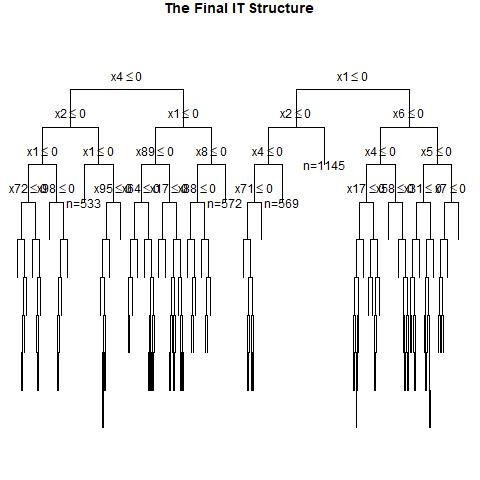

The file beside this chart, header and first rows:
, x1, x2, x3, x4, x5, x6, x7, x8, x9, x10, x11, x12, x13, x14, x15, x16, x17, x18, x19, x20, x21, x22, x23
1, 0, 1, 0, 1, 1, 0, 1, 0, 1, 0, 1, 1, 0, 1, 1, 1, 0, 0, 0, 0, 0, 0, 0
2, 1, 0, 1, 1, 1, 0, 0, 0, 1, 1, 0, 0, 1, 1, 1, 1, 0, 0, 1, 0, 0, 1, 0
3, 0, 1, 1, 1, 0, 1, 0, 0, 0, 1, 1, 0, 1, 1, 0, 0, 0, 0, 0, 0, 1, 1, 0
4, 1, 1, 0, 0, 0, 1, 0, 0, 1, 0, 0, 1, 1, 1, 1, 1, 0, 1, 1, 0, 0, 0, 0
5, 0, 1, 0, 1, 1, 0, 0, 1, 1, 0, 0, 0, 1, 1, 0, 0, 1, 1, 0, 1, 1, 1, 1
6, 0, 0, 0, 1, 1, 0, 1, 0, 1, 1, 0, 0, 1, 0, 0, 1, 1, 1, 1, 1, 1, 1, 1
7, 0, 0, 0, 1, 0, 1, 0, 1, 1, 1, 0, 0, 1, 0, 1, 0, 1, 0, 0, 1, 1, 0, 1
8, 0, 1, 0, 0, 0, 1, 1, 0, 0, 1, 0, 1, 0, 0, 0, 0, 0, 1, 0, 0, 0, 1, 1
9, 0, 0, 0, 0, 1, 0, 1, 1, 0, 0, 0, 1, 0, 0, 1, 1, 1, 0, 0, 0, 0, 1, 1
10, 1, 1, 1, 1, 0, 0, 0, 0, 1, 1, 0, 0, 0, 0, 0, 0, 0, 1, 1, 1, 1, 1, 0
11, 1, 0, 0, 0, 1, 0, 1, 0, 0, 1, 0, 1, 0, 1, 1, 0, 0, 1, 0, 1, 1, 0, 0
12, 0, 0, 0, 0, 0, 0, 0, 1, 1, 0, 1, 0, 0, 1, 0, 1, 0, 0, 0, 0, 0, 0, 1
13, 0, 1, 0, 0, 1, 1, 0, 0, 1, 0, 1, 1, 0, 0, 1, 0, 1, 0, 1, 1, 1, 1, 0
14, 0, 1, 0, 0, 0, 0, 0, 1, 1, 0, 1, 0, 0, 1, 0, 1, 1, 0, 1, 1, 1, 0, 1
15, 0, 1, 0, 1, 0, 1, 0, 1, 1, 0, 1, 1, 0, 1, 0, 0, 0, 0, 1, 0, 0, 1, 1
16, 0, 0, 0, 0, 1, 0, 1, 1, 0, 0, 0, 1, 1, 1, 0, 0, 0, 0, 0, 1, 1, 0, 0
17, 1, 1, 0, 1, 1, 0, 1, 0, 1, 0, 1, 0, 0, 0, 1, 1, 0, 0, 0, 1, 1, 0, 0
18, 0, 1, 0, 0, 1, 0, 0, 0, 1, 0, 1, 1, 1, 1, 0, 1, 0, 0, 0, 1, 1, 0, 1
19, 1, 1, 0, 1, 1, 0, 0, 1, 1, 0, 0, 1, 0, 0, 0, 0, 0, 1, 1, 1, 0, 1, 1
20, 0, 0, 1, 1, 0, 1, 1, 0, 0, 1, 0, 0, 0, 1, 1, 0, 0, 1, 0, 1, 1, 0, 0
21, 1, 0, 1, 1, 0, 1, 1, 0, 1, 1, 1, 0, 1, 1, 1, 0, 1, 1, 0, 1, 0, 0, 0
22, 0, 0, 1, 0, 0, 0, 1, 0, 0, 0, 0, 1, 0, 0, 1, 1, 0, 0, 0, 0, 1, 1, 0
23, 0, 0, 0, 1, 1, 1, 0, 0, 0, 1, 1, 0, 1, 0, 0, 1, 1, 1, 0, 0, 1, 1, 0
24, 1, 0, 1, 0, 0, 0, 0, 0, 1, 0, 1, 0, 1, 1, 0, 1, 0, 1, 0, 1, 1, 0, 1
25, 0, 1, 0, 0, 0, 1, 0, 1, 1, 1, 0, 0, 0, 0, 1, 1, 0, 0, 1, 0, 0, 0, 0
26, 0, 0, 1, 1, 0, 0, 1, 1, 1, 1, 0, 0, 1, 1, 0, 0, 0, 0, 0, 1, 0, 0, 1
27, 1, 0, 1, 0, 1, 1, 0, 0, 0, 1, 0, 1, 0, 0, 0, 0, 0, 0, 0, 1, 0, 0, 0
28, 0, 1, 1, 1, 0, 1, 0, 1, 1, 1, 0, 1, 1, 0, 0, 1, 1, 1, 1, 0, 1, 1, 1
29, 0, 1, 0, 0, 1, 1, 0, 0, 1, 1, 1, 0, 1, 0, 1, 1, 1, 0, 0, 1, 0, 1, 0
30, 1, 1, 0, 0, 1, 0, 1, 1, 1, 0, 1, 1, 1, 0, 0, 1, 1, 0, 0, 0, 1, 1, 1
31, 0, 0, 1, 0, 1, 0, 0, 0, 1, 1, 1, 1, 1, 0, 1, 0, 1, 0, 1, 1, 0, 1, 1
32, 0, 0, 1, 0, 0, 1, 0, 0, 0, 0, 0, 0, 1, 0, 1, 0, 0, 1, 0, 1, 1, 1, 1
33, 0, 0, 1, 1, 1, 0, 0, 1, 1, 0, 1, 1, 1, 1, 1, 0, 1, 0, 1, 1, 1, 1, 1
34, 0, 1, 0, 1, 0, 1, 1, 1, 1, 1, 0, 1, 1, 0, 0, 0, 0, 0, 1, 1, 1, 1, 0
35, 1, 0, 1, 1, 1, 1, 1, 1, 0, 1, 1, 1, 1, 1, 1, 0, 1, 1, 1, 1, 1, 0, 0
36, 0, 0, 0, 0, 0, 1, 1, 1, 0, 1, 1, 1, 0, 1, 0, 1, 0, 0, 0, 0, 1, 1, 1
37, 0, 1, 1, 0, 1, 1, 1, 0, 0, 0, 0, 0, 1, 1, 0, 1, 1, 1, 0, 1, 0, 0, 0
38, 1, 1, 1, 0, 1, 0, 0, 0, 0, 0, 0, 1, 1, 0, 1, 0, 0, 0, 0, 0, 1, 0, 1
39, 0, 1, 1, 1, 0, 0, 1, 1, 0, 1, 0, 1, 0, 0, 0, 1, 1, 0, 0, 1, 1, 1, 1
40, 0, 1, 0, 1, 0, 1, 0, 0, 0, 0, 0, 1, 0, 0, 1, 0, 0, 1, 1, 1, 1, 1, 1
41, 1, 1, 1, 0, 0, 1, 1, 1, 1, 1, 0, 0, 1, 0, 1, 0, 0, 0, 0, 0, 0, 1, 0
42, 1, 0, 0, 1, 0, 1, 1, 1, 1, 0, 1, 0, 1, 0, 0, 1, 0, 0, 1, 0, 1, 0, 1
43, 0, 1, 0, 1, 0, 0, 1, 0, 0, 0, 1, 1, 1, 0, 1, 1, 1, 0, 0, 1, 0, 1, 0
44, 0, 1, 1, 0, 1, 0, 1, 0, 0, 1, 0, 0, 0, 0, 0, 1, 0, 1, 1, 0, 0, 1, 0
45, 0, 0, 1, 0, 0, 0, 1, 1, 0, 0, 1, 0, 0, 1, 1, 1, 1, 1, 0, 1, 1, 0, 0
46, 1, 0, 0, 0, 0, 1, 1, 1, 0, 0, 0, 0, 0, 1, 0, 1, 0, 1, 1, 1, 0, 1, 0
47, 1, 0, 1, 0, 1, 0, 0, 1, 0, 1, 0, 0, 1, 1, 0, 0, 1, 0, 1, 0, 0, 0, 1
48, 0, 0, 1, 0, 1, 1, 1, 0, 1, 0, 0, 1, 0, 0, 0, 1, 1, 1, 1, 0, 1, 1, 1
49, 1, 0, 1, 0, 0, 1, 0, 0, 1, 1, 0, 0, 1, 1, 1, 0, 1, 1, 1, 1, 1, 0, 1
50, 1, 0, 0, 0, 1, 1, 1, 1, 0, 1, 1, 1, 1, 0, 1, 1, 0, 0, 1, 0, 1, 1, 0
51, 0, 0, 1, 0, 1, 0, 0, 1, 0, 0, 1, 0, 1, 1, 1, 1, 0, 0, 0, 1, 1, 0, 1
52, 0, 0, 0, 1, 1, 1, 1, 0, 0, 0, 0, 1, 0, 1, 1, 1, 1, 0, 0, 1, 0, 1, 0
53, 0, 1, 1, 1, 1, 0, 1, 1, 1, 0, 1, 0, 1, 0, 0, 0, 1, 1, 0, 0, 0, 1, 0
54, 1, 0, 0, 1, 1, 0, 0, 1, 0, 0, 1, 1, 1, 0, 0, 0, 1, 1, 0, 0, 1, 1, 1
55, 0, 1, 0, 0, 1, 1, 0, 1, 1, 0, 1, 1, 1, 0, 0, 1, 0, 1, 0, 0, 0, 1, 0
56, 0, 1, 0, 0, 1, 1, 0, 0, 0, 1, 1, 1, 1, 1, 0, 0, 1, 1, 0, 0, 0, 0, 1
57, 0, 1, 1, 0, 0, 0, 1, 1, 0, 1, 0, 1, 0, 0, 1, 0, 0, 0, 1, 1, 1, 1, 0
58, 1, 1, 1, 0, 0, 0, 0, 1, 0, 0, 1, 0, 0, 1, 0, 1, 0, 0, 1, 1, 1, 1, 1
59, 1, 1, 1, 1, 1, 0, 0, 0, 0, 0, 1, 0, 1, 1, 1, 1, 0, 0, 0, 0, 1, 1, 0
60, 1, 1, 1, 1, 0, 1, 1, 0, 0, 1, 1, 1, 0, 0, 1, 1, 0, 0, 0, 0, 0, 0, 1
... 940 more rows
